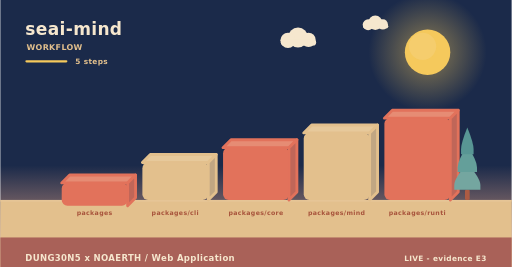
t = 0.00 s
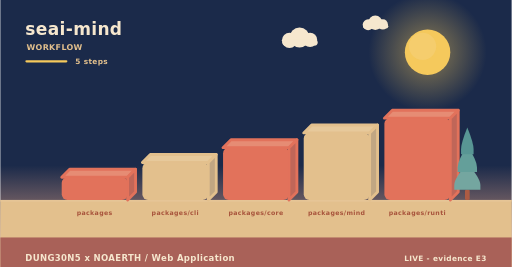
t = 2.00 s
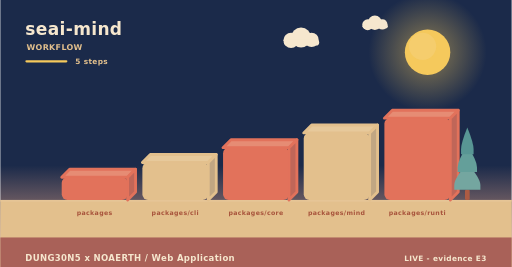
t = 4.00 s
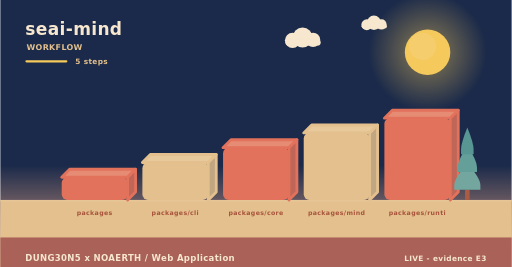
t = 6.00 s
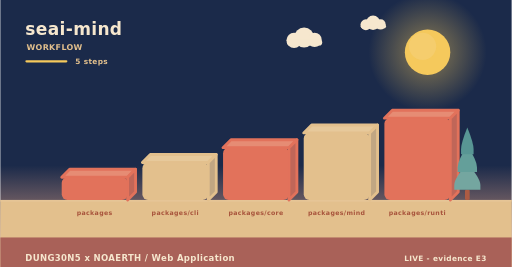
t = 8.00 s
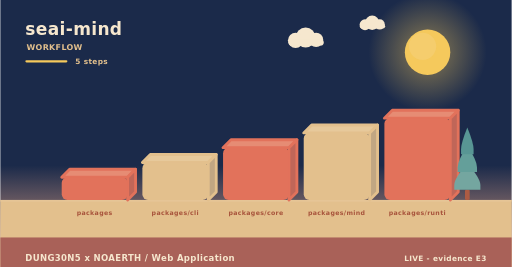
t = 10.00 s

The animated SVG that drew these frames (rendered in a browser with its animation timeline set to each time). Animation: 7 SMIL elements (animateTransform=7); frames cover the first 10.00 s, repeats indefinitely.

<svg xmlns="http://www.w3.org/2000/svg" width="900" height="470" viewBox="0 0 900 470" role="img" aria-label="seai-mind - how it is used"><linearGradient id="skyw" x1="0" y1="0" x2="0" y2="1"><stop offset="0" stop-color="#1b2a4a"/><stop offset="0.62" stop-color="#1b2a4a"/><stop offset="1" stop-color="#f3ad8a"/></linearGradient><rect width="900" height="470" fill="url(#skyw)"/><radialGradient id="sunw"><stop offset="0.35" stop-color="#f5c95c" stop-opacity="0.34"/><stop offset="1" stop-color="#f5c95c" stop-opacity="0"/></radialGradient><circle cx="752" cy="92" r="104" fill="url(#sunw)"/><circle cx="752" cy="92" r="40" fill="#f5c95c"/><circle cx="743.2" cy="81.6" r="24" fill="#f5d27e" opacity="0.5"/><g><circle cx="524" cy="66" r="17.64" fill="#f6e7ce"/><circle cx="506.36" cy="71.04" r="13.44" fill="#f6e7ce"/><circle cx="542.48" cy="70.2" r="12.6" fill="#f6e7ce"/><rect x="493.76" y="69.36" width="62.16" height="10.92" rx="5.46" fill="#f6e7ce"/><animateTransform attributeName="transform" type="translate" values="0 0;24 0;0 0" dur="36s" begin="0s" repeatCount="indefinite"/></g><g><circle cx="660" cy="40" r="12.6" fill="#f6e7ce"/><circle cx="647.4" cy="43.6" r="9.6" fill="#f6e7ce"/><circle cx="673.2" cy="43" r="9" fill="#f6e7ce"/><rect x="638.4" y="42.4" width="44.4" height="7.8" rx="3.9" fill="#f6e7ce"/><animateTransform attributeName="transform" type="translate" values="0 0;-18 0;0 0" dur="46s" begin="3s" repeatCount="indefinite"/></g><rect x="0" y="352" width="900" height="118" fill="#e3c08d"/><rect x="0" y="352" width="900" height="3" fill="#e6c596"/><text x="44" y="62" font-family="Verdana,DejaVu Sans,sans-serif" font-size="30" font-weight="700" letter-spacing="0.6" fill="#f6e7ce" text-anchor="start">seai-mind</text><text x="46" y="88" font-family="Verdana,DejaVu Sans,sans-serif" font-size="14" font-weight="700" letter-spacing="0.6" fill="#e3c08d" text-anchor="start">WORKFLOW</text><rect x="44" y="106" width="74" height="4" rx="2" fill="#f5c95c"/><text x="132" y="112" font-family="Verdana,DejaVu Sans,sans-serif" font-size="13" font-weight="700" letter-spacing="0.6" fill="#e3c08d" text-anchor="start">5 steps</text><g><path d="M108,312 L224,312 L238,298 L122,298 Z" fill="#e68c74" stroke="#e2725b" stroke-width="5" stroke-linejoin="round"/><path d="M224,312 L238,298 L238,338 L224,352 Z" fill="#c06658" stroke="#e2725b" stroke-width="5" stroke-linejoin="round"/><rect x="108" y="312" width="116" height="40" rx="10" fill="#e2725b"/><animateTransform attributeName="transform" type="translate" values="0 10;0 0" dur="0.8s" begin="0s" fill="freeze"/></g><text x="166" y="378" font-family="Verdana,DejaVu Sans,sans-serif" font-size="11" font-weight="700" letter-spacing="0.6" fill="#a8543c" text-anchor="middle">packages</text><g><path d="M250,286 L366,286 L380,272 L264,272 Z" fill="#e7c99b" stroke="#e3c08d" stroke-width="5" stroke-linejoin="round"/><path d="M366,286 L380,272 L380,338 L366,352 Z" fill="#c1a682" stroke="#e3c08d" stroke-width="5" stroke-linejoin="round"/><rect x="250" y="286" width="116" height="66" rx="10" fill="#e3c08d"/><animateTransform attributeName="transform" type="translate" values="0 10;0 0" dur="0.8s" begin="0.22s" fill="freeze"/></g><text x="308" y="378" font-family="Verdana,DejaVu Sans,sans-serif" font-size="11" font-weight="700" letter-spacing="0.6" fill="#a8543c" text-anchor="middle">packages/cli</text><g><path d="M392,260 L508,260 L522,246 L406,246 Z" fill="#e68c74" stroke="#e2725b" stroke-width="5" stroke-linejoin="round"/><path d="M508,260 L522,246 L522,338 L508,352 Z" fill="#c06658" stroke="#e2725b" stroke-width="5" stroke-linejoin="round"/><rect x="392" y="260" width="116" height="92" rx="10" fill="#e2725b"/><animateTransform attributeName="transform" type="translate" values="0 10;0 0" dur="0.8s" begin="0.44s" fill="freeze"/></g><text x="450" y="378" font-family="Verdana,DejaVu Sans,sans-serif" font-size="11" font-weight="700" letter-spacing="0.6" fill="#a8543c" text-anchor="middle">packages/core</text><g><path d="M534,234 L650,234 L664,220 L548,220 Z" fill="#e7c99b" stroke="#e3c08d" stroke-width="5" stroke-linejoin="round"/><path d="M650,234 L664,220 L664,338 L650,352 Z" fill="#c1a682" stroke="#e3c08d" stroke-width="5" stroke-linejoin="round"/><rect x="534" y="234" width="116" height="118" rx="10" fill="#e3c08d"/><animateTransform attributeName="transform" type="translate" values="0 10;0 0" dur="0.8s" begin="0.66s" fill="freeze"/></g><text x="592" y="378" font-family="Verdana,DejaVu Sans,sans-serif" font-size="11" font-weight="700" letter-spacing="0.6" fill="#a8543c" text-anchor="middle">packages/mind</text><g><path d="M676,208 L792,208 L806,194 L690,194 Z" fill="#e68c74" stroke="#e2725b" stroke-width="5" stroke-linejoin="round"/><path d="M792,208 L806,194 L806,338 L792,352 Z" fill="#c06658" stroke="#e2725b" stroke-width="5" stroke-linejoin="round"/><rect x="676" y="208" width="116" height="144" rx="10" fill="#e2725b"/><animateTransform attributeName="transform" type="translate" values="0 10;0 0" dur="0.8s" begin="0.88s" fill="freeze"/></g><text x="734" y="378" font-family="Verdana,DejaVu Sans,sans-serif" font-size="11" font-weight="700" letter-spacing="0.6" fill="#a8543c" text-anchor="middle">packages/runti</text><rect x="817.86" y="334.08" width="8.28" height="17.92" rx="2.3" fill="#ac5b43"/><path d="M822,287.04 Q799,314.32 799,325.61 Q799,334.08 799,334.08 L845,334.08 Q845,334.08 845,325.61 Q845,314.32 822,287.04 Z" fill="#74a6a0"/><path d="M822,255.68 Q804.98,282.96 804.98,294.25 Q804.98,302.72 804.98,302.72 L839.02,302.72 Q839.02,302.72 839.02,294.25 Q839.02,282.96 822,255.68 Z" fill="#649f9a"/><path d="M822,224.32 Q810.96,251.6 810.96,262.89 Q810.96,271.36 810.96,271.36 L833.04,271.36 Q833.04,271.36 833.04,262.89 Q833.04,251.6 822,224.32 Z" fill="#589694"/><rect x="0" y="418" width="900" height="52" rx="0" fill="#a65c56" opacity="0.94"/><text x="44" y="460" font-family="Verdana,DejaVu Sans,sans-serif" font-size="15" font-weight="700" letter-spacing="0.6" fill="#f6e7ce" text-anchor="start">DUNG30N5 x NOAERTH  /  Web Application</text><text x="856" y="460" font-family="Verdana,DejaVu Sans,sans-serif" font-size="13" font-weight="700" letter-spacing="0.6" fill="#f6e7ce" text-anchor="end">LIVE  -  evidence E3</text></svg>
